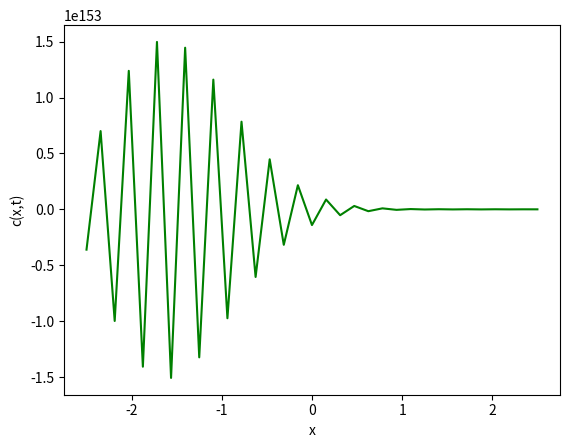

Write the Python code that produced this figure.
import numpy as np

x = np.linspace(-2.5,2.5,33)
t = np.linspace(0,75,50)

# Function Define
def diffusion(nt, nx, tmax, xmax, nu):
    dt = tmax/(nt-1)
    dx = xmax/(nx-1)
    x = np.linspace(-2.5,xmax,33)
    c = np.zeros((nx,nt))  
    
    # Initial conditions  
    c[:,0] = np.exp(-x**2/2)
    # Boundary conditions
    for i in range(0,5) : # 0 to 2L = 2*2.5 = 5 
     c[0,:] = c[5,:] = 0 
    # Generating the iterative equation       
    for n in range(0,nt-1):
        for i in range(0,nx-1):
            c[i,n+1] = c[i,n] + D*(dt/dx**2.0)*(c[i+1,n]-2.0*c[i,n]+c[i-1,n])        
    return c,x

# Initialize the value
D = 1.45
L = 2.5
Tmax =75
dx = 0.075
dt = 0.05
nx = int(L/dx)
nt = int(L/dt)

# Function calling 
c, x = diffusion(nt, nx, Tmax, L, D)

# Plotting the function
def plot_diffusion(c,x): 
    import matplotlib.pyplot as plt

    t = np.linspace(0,75,50)
    plt.plot(x,c[:,49],'g') # For t = Tmax since we have taken 50 point so (50-1)
    plt.xlabel('x')
    plt.ylabel('c(x,t)')
    plt.show()
   
plot_diffusion(c,x)
